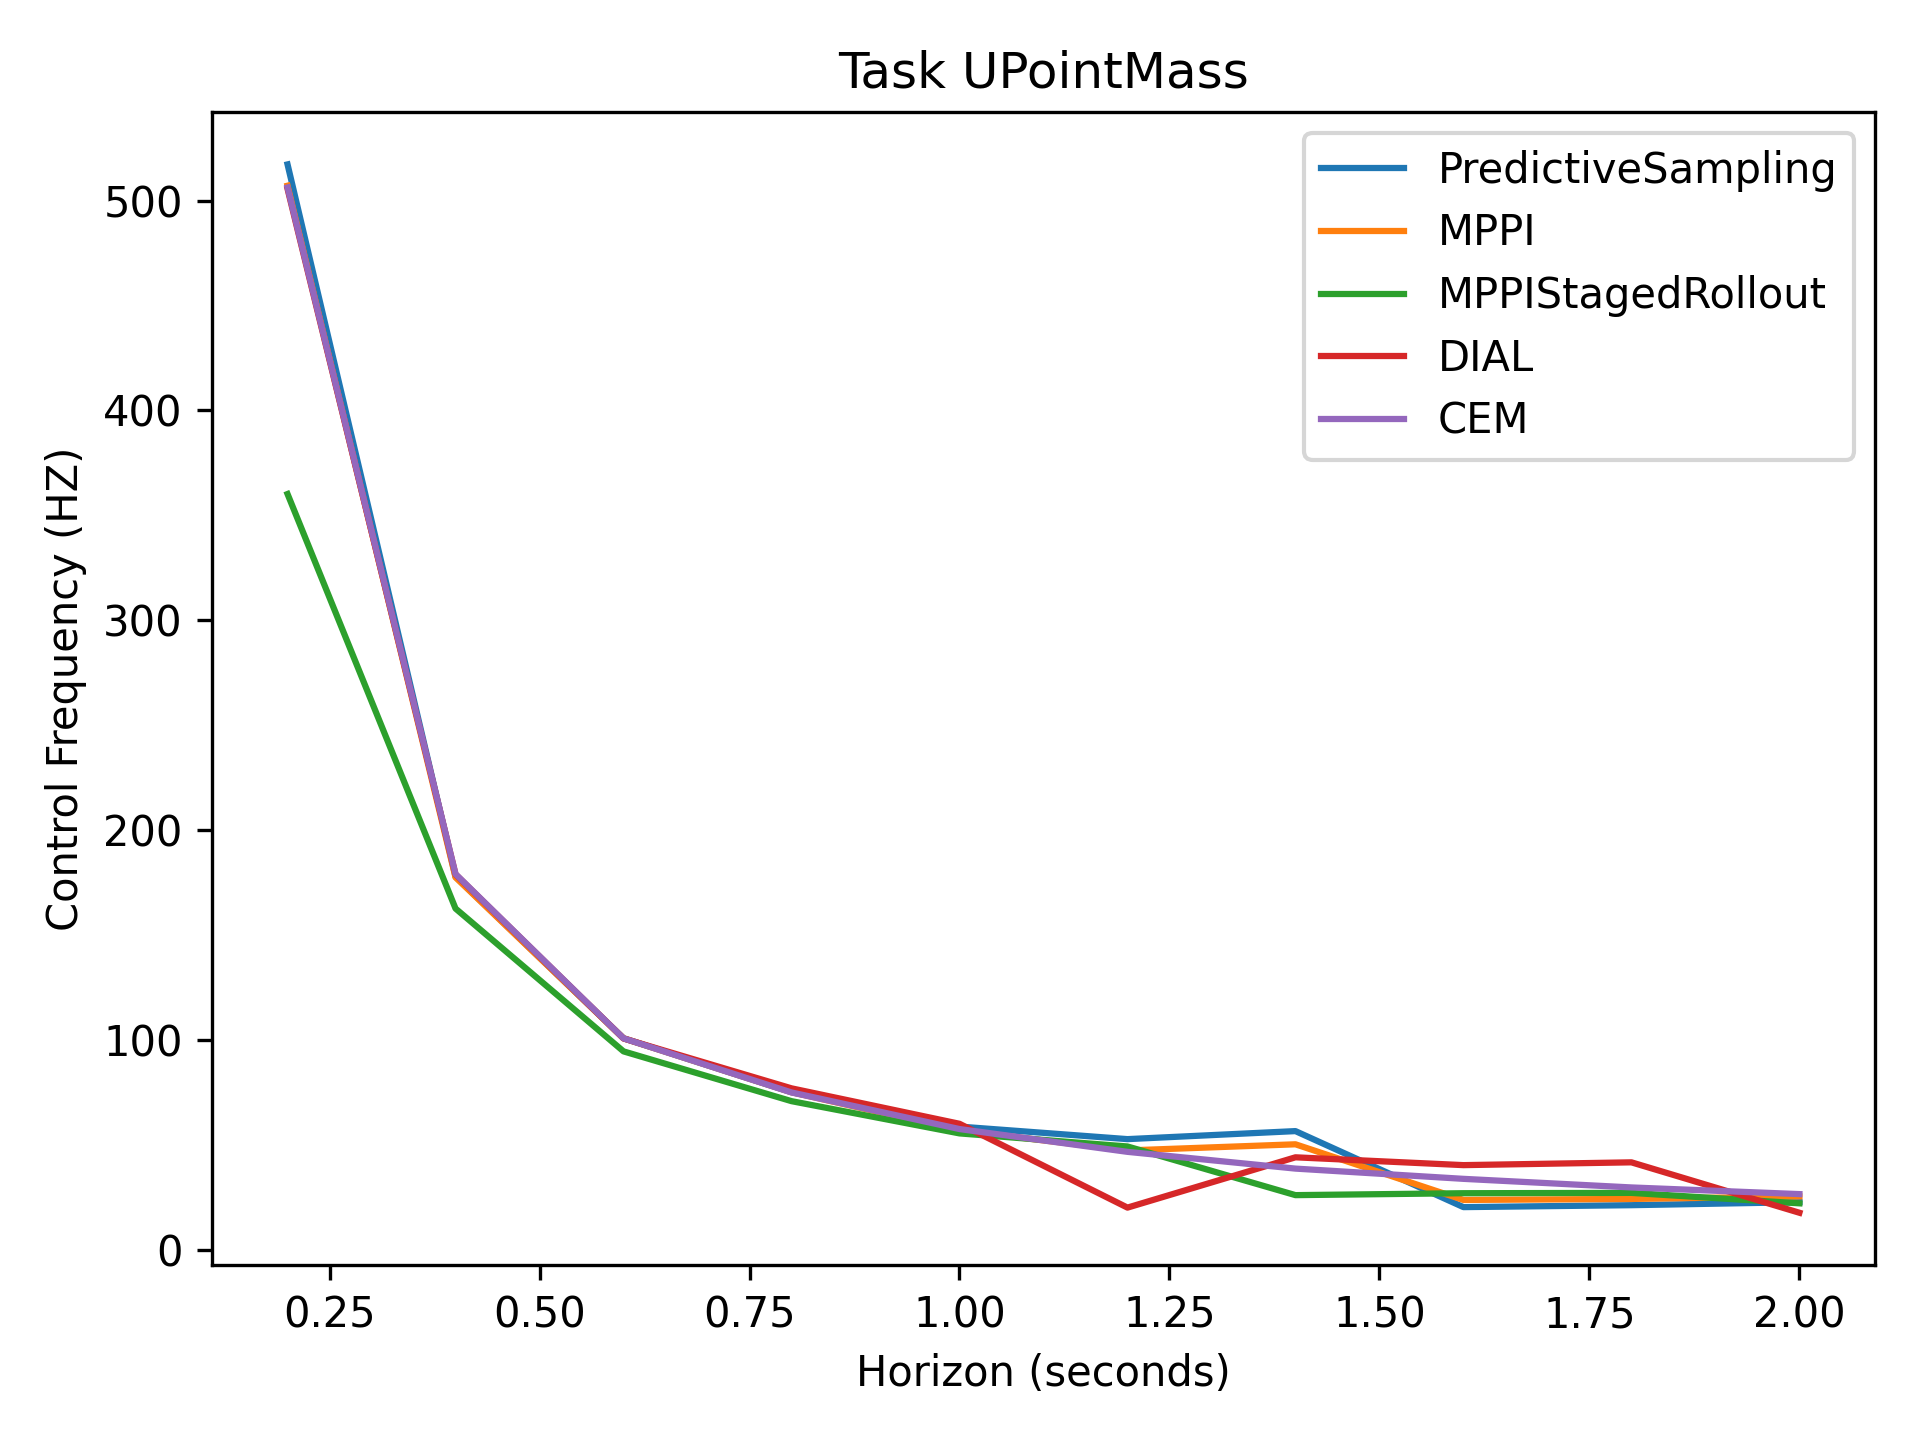

Source data for this figure (header and first rows):
5.17e+02, 1.78e+02, 1.01e+02, 7.50e+01, 5.87e+01, 5.27e+01, 5.65e+01, 2.03e+01, 2.12e+01, 2.26e+01
5.07e+02, 1.77e+02, 1.01e+02, 7.50e+01, 5.69e+01, 4.73e+01, 5.02e+01, 2.37e+01, 2.42e+01, 2.54e+01
3.60e+02, 1.63e+02, 9.45e+01, 7.08e+01, 5.54e+01, 4.92e+01, 2.60e+01, 2.69e+01, 2.71e+01, 2.21e+01
5.06e+02, 1.79e+02, 1.01e+02, 7.69e+01, 6.00e+01, 2.00e+01, 4.40e+01, 4.03e+01, 4.16e+01, 1.76e+01
5.06e+02, 1.79e+02, 1.01e+02, 7.49e+01, 5.75e+01, 4.66e+01, 3.86e+01, 3.38e+01, 2.97e+01, 2.65e+01
